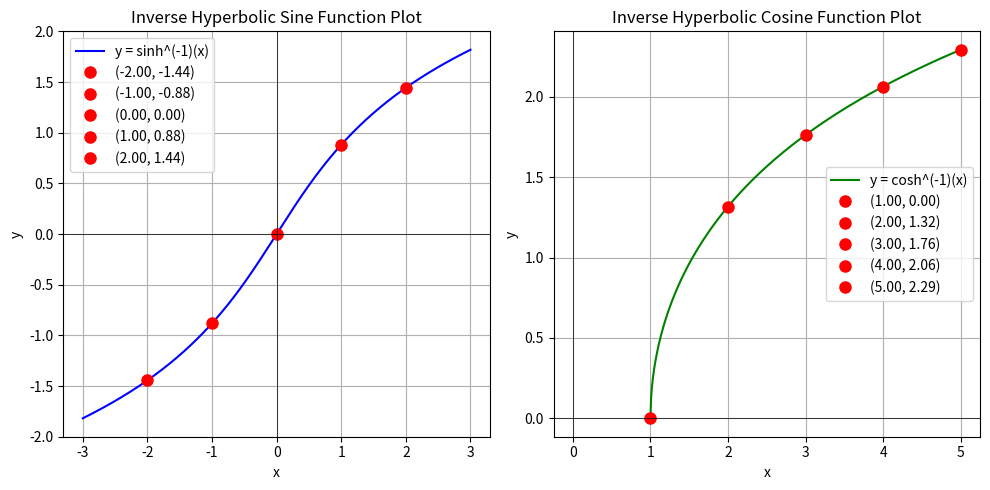

Reproduce this figure in Python.
import numpy as np
import matplotlib.pyplot as plt

# Define inverse hyperbolic functions
def inverse_hyperbolic_sine(x):
    return np.arcsinh(x)

def inverse_hyperbolic_cosine(x):
    return np.arccosh(x)

# Print the equations
print("Inverse Hyperbolic Functions:")
print("Inverse Hyperbolic Sine Equation: y = sinh^(-1)(x)")
print("Inverse Hyperbolic Cosine Equation: y = cosh^(-1)(x)")

# Generate x values for inverse hyperbolic sine
x_sinh_vals = np.linspace(-3, 3, 500)
y_sinh_vals = inverse_hyperbolic_sine(x_sinh_vals)

# Generate x values for inverse hyperbolic cosine (x must be >= 1)
x_cosh_vals = np.linspace(1, 5, 500)
y_cosh_vals = inverse_hyperbolic_cosine(x_cosh_vals)

# ---- Key points for inverse hyperbolic sine function ----
sinh_key_points = [-2, -1, 0, 1, 2]
print("\nInverse Hyperbolic Sine Key Points (x, y):")
for point in sinh_key_points:
    y_val = inverse_hyperbolic_sine(point)
    print(f"x = {point:.2f}, y = {y_val:.2f}")

# ---- Key points for inverse hyperbolic cosine function ----
cosh_key_points = [1, 2, 3, 4, 5]
print("\nInverse Hyperbolic Cosine Key Points (x, y):")
for point in cosh_key_points:
    y_val = inverse_hyperbolic_cosine(point)
    print(f"x = {point:.2f}, y = {y_val:.2f}")

# ---- Plotting the inverse hyperbolic functions ----
plt.figure(figsize=(10, 5))

# Plot inverse hyperbolic sine function
plt.subplot(1, 2, 1)
plt.plot(x_sinh_vals, y_sinh_vals, label='y = sinh^(-1)(x)', color='b')
for point in sinh_key_points:
    plt.plot(point, inverse_hyperbolic_sine(point), 'ro', label=f'({point:.2f}, {inverse_hyperbolic_sine(point):.2f})', markersize=8)
plt.title('Inverse Hyperbolic Sine Function Plot')
plt.xlabel('x')
plt.ylabel('y')
plt.axhline(0, color='black', linewidth=0.5)
plt.axvline(0, color='black', linewidth=0.5)
plt.grid(True)
plt.legend()

# Plot inverse hyperbolic cosine function
plt.subplot(1, 2, 2)
plt.plot(x_cosh_vals, y_cosh_vals, label='y = cosh^(-1)(x)', color='g')
for point in cosh_key_points:
    plt.plot(point, inverse_hyperbolic_cosine(point), 'ro', label=f'({point:.2f}, {inverse_hyperbolic_cosine(point):.2f})', markersize=8)
plt.title('Inverse Hyperbolic Cosine Function Plot')
plt.xlabel('x')
plt.ylabel('y')
plt.axhline(0, color='black', linewidth=0.5)
plt.axvline(0, color='black', linewidth=0.5)
plt.grid(True)
plt.legend()

# Display the plots
plt.tight_layout()
plt.show()
